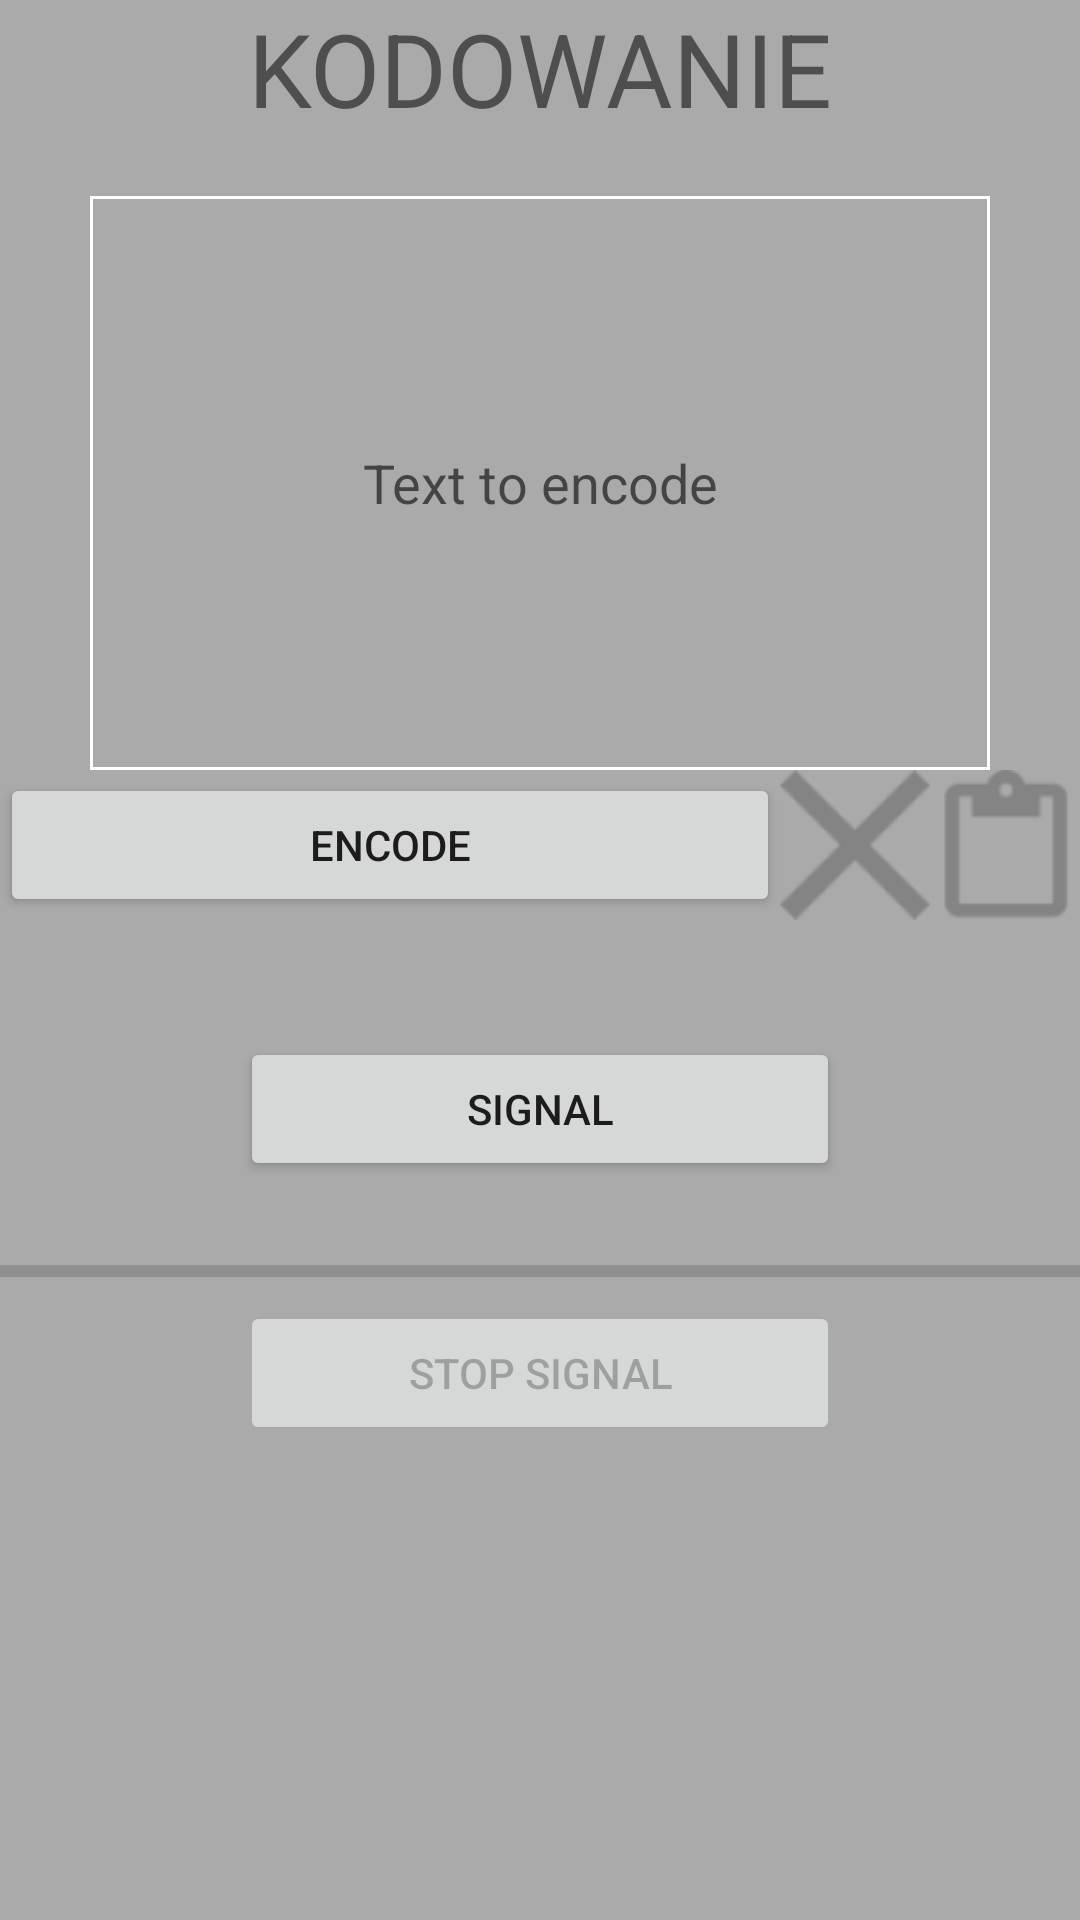

Here is an Android app screen rendered from its layout file. Give the layout XML and the strings, colors and styles it references.
<!-- AndroidManifest.xml: application theme Theme.MorseCodeTorch -->
<!-- res/layout/activity_code.xml -->
<?xml version="1.0" encoding="utf-8"?>
<androidx.constraintlayout.widget.ConstraintLayout xmlns:android="http://schemas.android.com/apk/res/android"
    xmlns:app="http://schemas.android.com/apk/res-auto"
    xmlns:tools="http://schemas.android.com/tools"
    android:layout_width="match_parent"
    android:layout_height="match_parent"
    tools:context=".CodeActivity">

    <LinearLayout
        android:layout_width="match_parent"
        android:layout_height="match_parent"
        android:background="@android:color/darker_gray"
        android:orientation="vertical"
        tools:layout_editor_absoluteX="1dp"
        tools:layout_editor_absoluteY="1dp">

        <TextView
            android:id="@+id/textView"
            android:layout_width="match_parent"
            android:layout_height="wrap_content"
            android:gravity="center"
            android:text="@string/kodowanie"
            android:textSize="34sp" />

        <View
            android:id="@+id/divider2"
            android:layout_width="match_parent"
            android:layout_height="20dp" />

        <EditText
            android:id="@+id/mtInput"
            android:layout_width="300dp"
            android:layout_height="wrap_content"
            android:layout_gravity="center"
            android:background="@drawable/border"
            android:ems="10"
            android:gravity="center"
            android:hint="@string/text_to_encode"
            android:importantForAutofill="no"
            android:inputType="textMultiLine"
            android:lines="8"
            android:minHeight="48dp" />

        <LinearLayout
            android:layout_width="match_parent"
            android:layout_height="wrap_content"
            android:gravity="right"
            android:orientation="horizontal">

            <Button
                android:id="@+id/btEncodeText"
                android:layout_width="0dp"
                android:layout_height="wrap_content"
                android:layout_gravity="center"
                android:layout_weight="1"
                android:text="@string/encode" />

            <Button
                android:id="@+id/btClearEncode"
                android:layout_width="50dp"
                android:layout_height="50dp"
                android:layout_gravity="center"
                android:background="@drawable/ic_clear"
                android:contentDescription="@string/clear" />


            <Button
                android:id="@+id/btPaste"
                android:layout_width="50dp"
                android:layout_height="50dp"
                android:layout_gravity="center"
                android:background="@drawable/ic_paste"
                android:contentDescription="@android:string/paste" />
        </LinearLayout>

        <View
            android:id="@+id/divider3"
            android:layout_width="match_parent"
            android:layout_height="20dp" />

        <TextView
            android:id="@+id/tvResult"
            android:layout_width="match_parent"
            android:layout_height="wrap_content"
            android:gravity="center" />

        <Button
            android:id="@+id/btSignal"
            android:layout_width="200dp"
            android:layout_height="wrap_content"
            android:layout_gravity="center"
            android:text="@string/signal" />

        <View
            android:id="@+id/divider4"
            android:layout_width="match_parent"
            android:layout_height="20dp" />

        <ProgressBar
            android:id="@+id/pbProgress"
            style="?android:attr/progressBarStyleHorizontal"
            android:layout_width="match_parent"
            android:layout_height="20dp" />

        <Button
            android:id="@+id/btStopSignal"
            android:layout_width="200dp"
            android:layout_height="wrap_content"
            android:layout_gravity="center"
            android:enabled="false"
            android:text="@string/stop_signal" />

    </LinearLayout>
</androidx.constraintlayout.widget.ConstraintLayout>
<!-- resources referenced by this layout -->
<resources>
  <!-- drawable border (drawable) -->
  <?xml version="1.0" encoding="utf-8"?>
  <shape xmlns:android="http://schemas.android.com/apk/res/android">
      <stroke
          android:width="1dp"
          android:color="@color/white" />
      <solid
          android:color="#00FFFFFF"
          android:paddingLeft="10dp"
          android:paddingTop="10dp"/>
      <padding
          android:left="10dp"
          android:top="10dp"
          android:right="10dp"
          android:bottom="10dp" />
  </shape>
  <!-- drawable ic_clear: png bitmap (drawable-hdpi, 505 bytes) -->
  <!-- drawable ic_paste: png bitmap (drawable-hdpi, 447 bytes) -->
  <string name="clear">clear</string>
  <string name="encode">Encode</string>
  <string name="kodowanie">KODOWANIE</string>
  <string name="signal">Signal</string>
  <string name="stop_signal">Stop signal</string>
  <string name="text_to_encode">Text to encode</string>
  <style name="Theme.MorseCodeTorch" parent="Theme.MaterialComponents.DayNight.DarkActionBar">
          
          <item name="colorPrimary">@color/purple_500</item>
          <item name="colorPrimaryVariant">@color/purple_700</item>
          <item name="colorOnPrimary">@color/white</item>
          
          <item name="colorSecondary">@color/teal_200</item>
          <item name="colorSecondaryVariant">@color/teal_700</item>
          <item name="colorOnSecondary">@color/black</item>
          
          <item name="android:statusBarColor">?attr/colorPrimaryVariant</item>
          
      </style>
  <!-- not gathered from this repository: default colours our renderer supplied (Android Studio template values) -->
  <color name="purple_500">#FF6200EE</color>
  <color name="purple_700">#FF3700B3</color>
  <color name="teal_200">#FF03DAC5</color>
  <color name="teal_700">#FF018786</color>
  <color name="black">#FF000000</color>
  <color name="white">#FFFFFFFF</color>
</resources>
